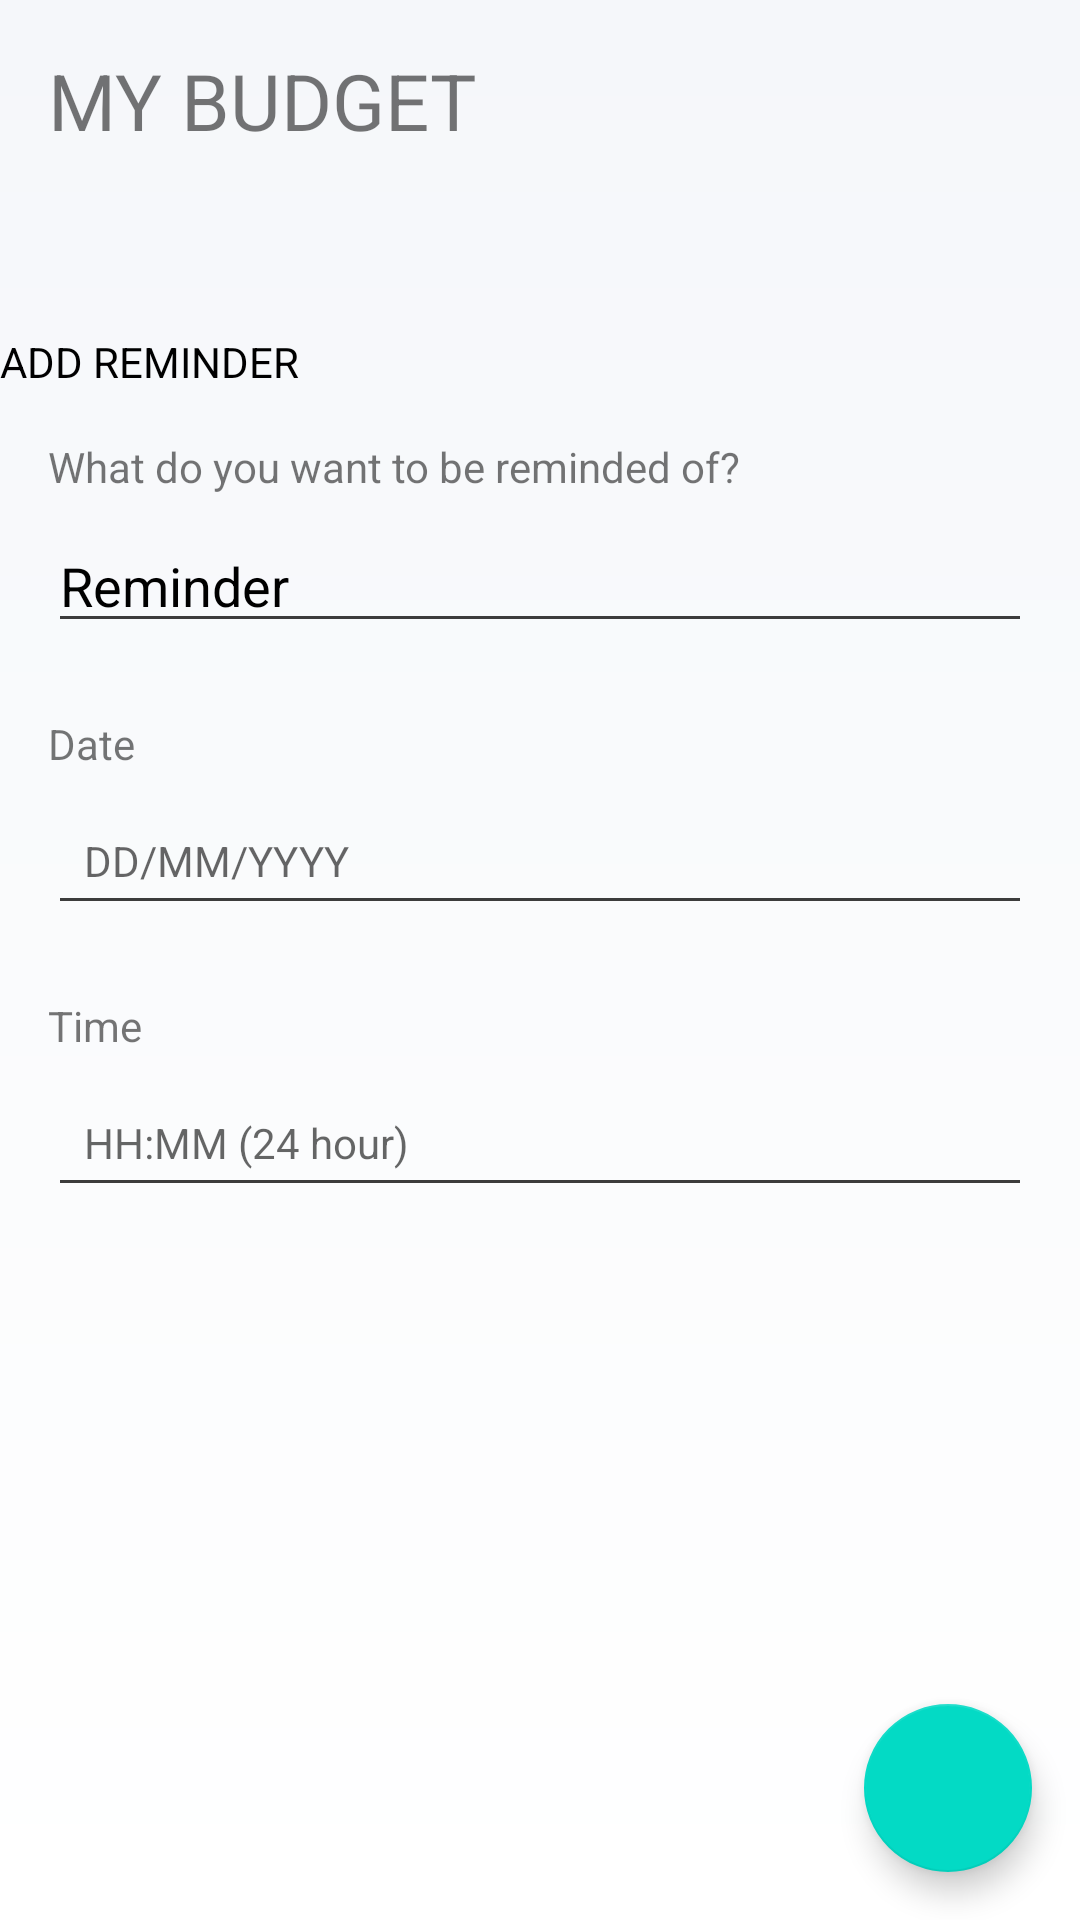

Here is an Android app screen rendered from its layout file. Give the layout XML and the strings, colors and styles it references.
<!-- AndroidManifest.xml: application theme AppTheme -->
<!-- res/layout/activity_add_reminder.xml -->
<?xml version="1.0" encoding="utf-8"?>
<androidx.constraintlayout.widget.ConstraintLayout xmlns:android="http://schemas.android.com/apk/res/android"
    xmlns:app="http://schemas.android.com/apk/res-auto"
    xmlns:tools="http://schemas.android.com/tools"
    android:layout_width="match_parent"
    android:layout_height="match_parent"
    android:background="@drawable/background_gradient"
    tools:context="com.thriftyApp.AddReminderActivity">

    <ImageView
        android:id="@+id/close_addrem"
        android:layout_width="wrap_content"
        android:layout_height="wrap_content"
        android:contentDescription="@string/closebutton"
        android:padding="5dp"
        android:src="@drawable/close"
        app:layout_constraintEnd_toEndOf="parent"
        app:layout_constraintTop_toTopOf="parent"
        android:layout_margin="8dp" />

    <TextView
        android:id="@+id/thriftyTitleAddRem"
        android:layout_width="wrap_content"
        android:layout_height="wrap_content"
        android:text="@string/app_name"
        android:textSize="26sp"
        app:layout_constraintTop_toTopOf="parent"
        app:layout_constraintStart_toStartOf="parent"
        android:layout_margin="16dp" />

    <com.google.android.material.floatingactionbutton.FloatingActionButton
        android:id="@+id/floatingActionButtonAddRem"
        android:layout_width="wrap_content"
        android:layout_height="wrap_content"
        android:src="@drawable/arrowright"
        app:backgroundTint="?attr/colorSecondary"
        app:tint="?attr/colorOnSecondary"
        app:layout_constraintEnd_toEndOf="parent"
        app:layout_constraintBottom_toBottomOf="parent"
        android:layout_margin="16dp" />

    <TextView
        android:id="@+id/ReminderAddTextView"
        android:layout_width="wrap_content"
        android:layout_height="wrap_content"
        android:text="@string/add_reminder"
        android:textColor="?attr/colorOnBackground"
        app:layout_constraintTop_toBottomOf="@+id/thriftyTitleAddRem"
        app:layout_constraintStart_toStartOf="parent"
        android:layout_marginTop="60dp" />

    <TextView
        android:id="@+id/describeReminderTextView"
        android:layout_width="wrap_content"
        android:layout_height="wrap_content"
        android:text="@string/what_do_you_want_to_be_reminded_of"
        app:layout_constraintTop_toBottomOf="@+id/ReminderAddTextView"
        app:layout_constraintStart_toStartOf="parent"
        android:layout_margin="16dp" />

    <EditText
        android:id="@+id/describeReminderEditText"
        android:layout_width="0dp"
        android:layout_height="wrap_content"
        android:ems="10"
        android:inputType="text"
        android:text="@string/reminder"
        app:layout_constraintTop_toBottomOf="@+id/describeReminderTextView"
        app:layout_constraintStart_toStartOf="parent"
        app:layout_constraintEnd_toEndOf="parent"
        android:layout_marginHorizontal="16dp"
        android:layout_marginTop="8dp" />

    <TextView
        android:id="@+id/dateRemTextView"
        android:layout_width="wrap_content"
        android:layout_height="wrap_content"
        android:text="@string/date"
        app:layout_constraintTop_toBottomOf="@+id/describeReminderEditText"
        app:layout_constraintStart_toStartOf="parent"
        android:layout_marginStart="16dp"
        android:layout_marginTop="24dp" />

    <TextView
        android:id="@+id/dateRemEditText"
        android:layout_width="0dp"
        android:layout_height="wrap_content"
        android:hint="DD/MM/YYYY"
        android:focusable="false"
        android:clickable="true"
        android:padding="12dp" 
        android:background="?attr/editTextBackground" 
        app:layout_constraintTop_toBottomOf="@+id/dateRemTextView"
        app:layout_constraintStart_toStartOf="parent"
        app:layout_constraintEnd_toEndOf="parent"
        android:layout_marginHorizontal="16dp"
        android:layout_marginTop="8dp" />

    <TextView
        android:id="@+id/timeRemTextView"
        android:layout_width="wrap_content"
        android:layout_height="wrap_content"
        android:text="@string/time"
        app:layout_constraintTop_toBottomOf="@+id/dateRemEditText"
        app:layout_constraintStart_toStartOf="parent"
        android:layout_marginStart="16dp"
        android:layout_marginTop="24dp" />

    <TextView
        android:id="@+id/timeRemEditText"
        android:layout_width="0dp"
        android:layout_height="wrap_content"
        android:hint="HH:MM (24 hour)"
        android:focusable="false"
        android:clickable="true"
        android:padding="12dp"
        android:background="?attr/editTextBackground"
        app:layout_constraintTop_toBottomOf="@+id/timeRemTextView"
        app:layout_constraintStart_toStartOf="parent"
        app:layout_constraintEnd_toEndOf="parent"
        android:layout_marginHorizontal="16dp"
        android:layout_marginTop="8dp" />

</androidx.constraintlayout.widget.ConstraintLayout>
<!-- resources referenced by this layout -->
<resources>
  <!-- drawable background_gradient (drawable) -->
  <?xml version="1.0" encoding="utf-8"?>
  <layer-list xmlns:android="http://schemas.android.com/apk/res/android">
      <item>
          <shape android:shape="rectangle">
              <gradient
                  android:startColor="#F5F7FA"
                  android:endColor="#FFFFFF"
                  android:angle="270"/>
          </shape>
      </item>
  </layer-list>
  <string name="add_reminder">ADD REMINDER</string>
  <string name="app_name">MY BUDGET</string>
  <string name="closebutton">Close Button for Activity</string>
  <string name="date">Date</string>
  <string name="reminder">Reminder</string>
  <string name="time">Time</string>
  <string name="what_do_you_want_to_be_reminded_of">What do you want to be reminded of?</string>
  <style name="AppTheme" parent="Theme.MaterialComponents.DayNight.NoActionBar">
          
          <item name="colorPrimary">@color/primary</item>
          <item name="colorPrimaryContainer">@color/primary_variant</item>
          <item name="colorOnPrimary">@color/text_primary</item>
  
          <item name="colorSecondary">@color/secondary</item>
          <item name="colorSecondaryContainer">@color/secondary_variant</item>
          <item name="colorOnSecondary">@color/text_primary</item>
          <item name="android:windowBackground">@color/background_color</item>
          <item name="android:textColorPrimary">@color/text_primary</item>
          <item name="android:textColorSecondary">@color/text_secondary</item>
          <item name="colorOnBackground">@color/text_primary</item>
      <item name="colorOnSurface">@color/text_primary</item>
  </style>
  <color name="primary">#6200EE</color>
  <color name="primary_variant">#3700B3</color>
  <color name="text_primary">#000000</color>
  <color name="secondary">#03DAC5</color>
  <color name="secondary_variant">#018786</color>
  <color name="background_color">#FFFFFF</color>
  <color name="text_secondary">#3C3C3C</color>
</resources>
